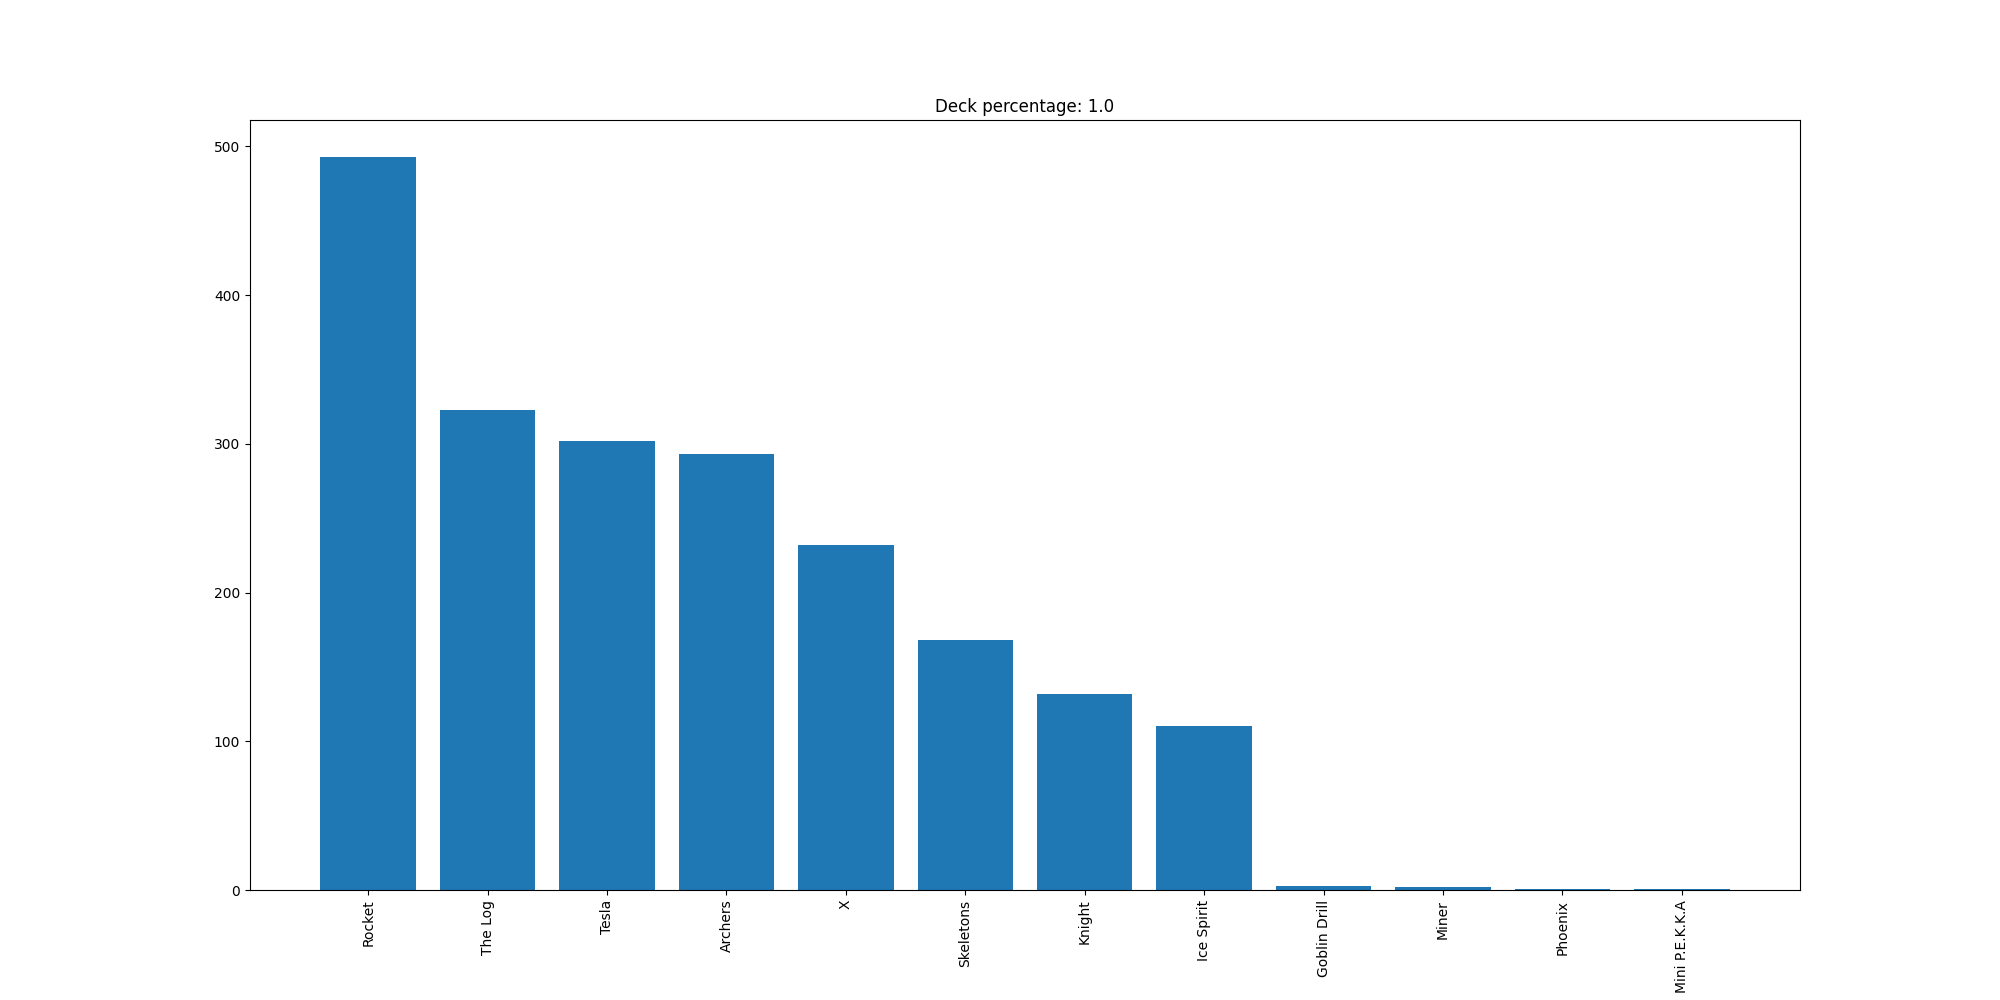

The data file committed next to this chart (first rows):
Rocket, 493
The Log, 323
Tesla, 302
Archers, 293
X, 232
Skeletons, 168
Knight, 132
Ice Spirit, 110
Goblin Drill, 3
Miner, 2
Phoenix, 1
Mini P.E.K.K.A, 1
